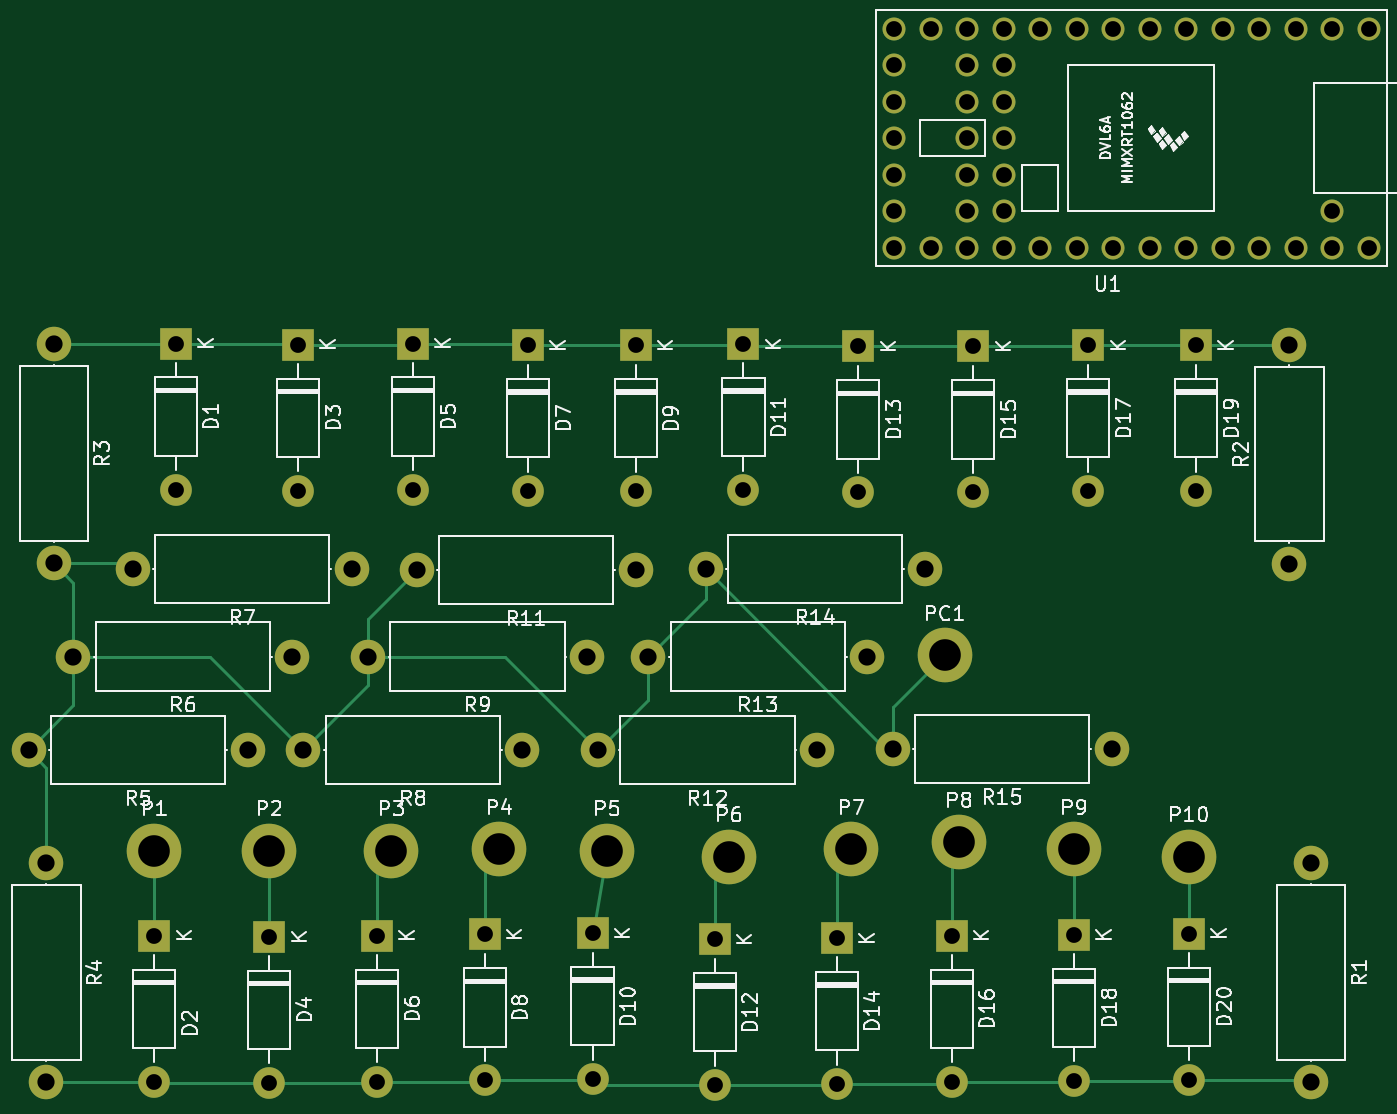
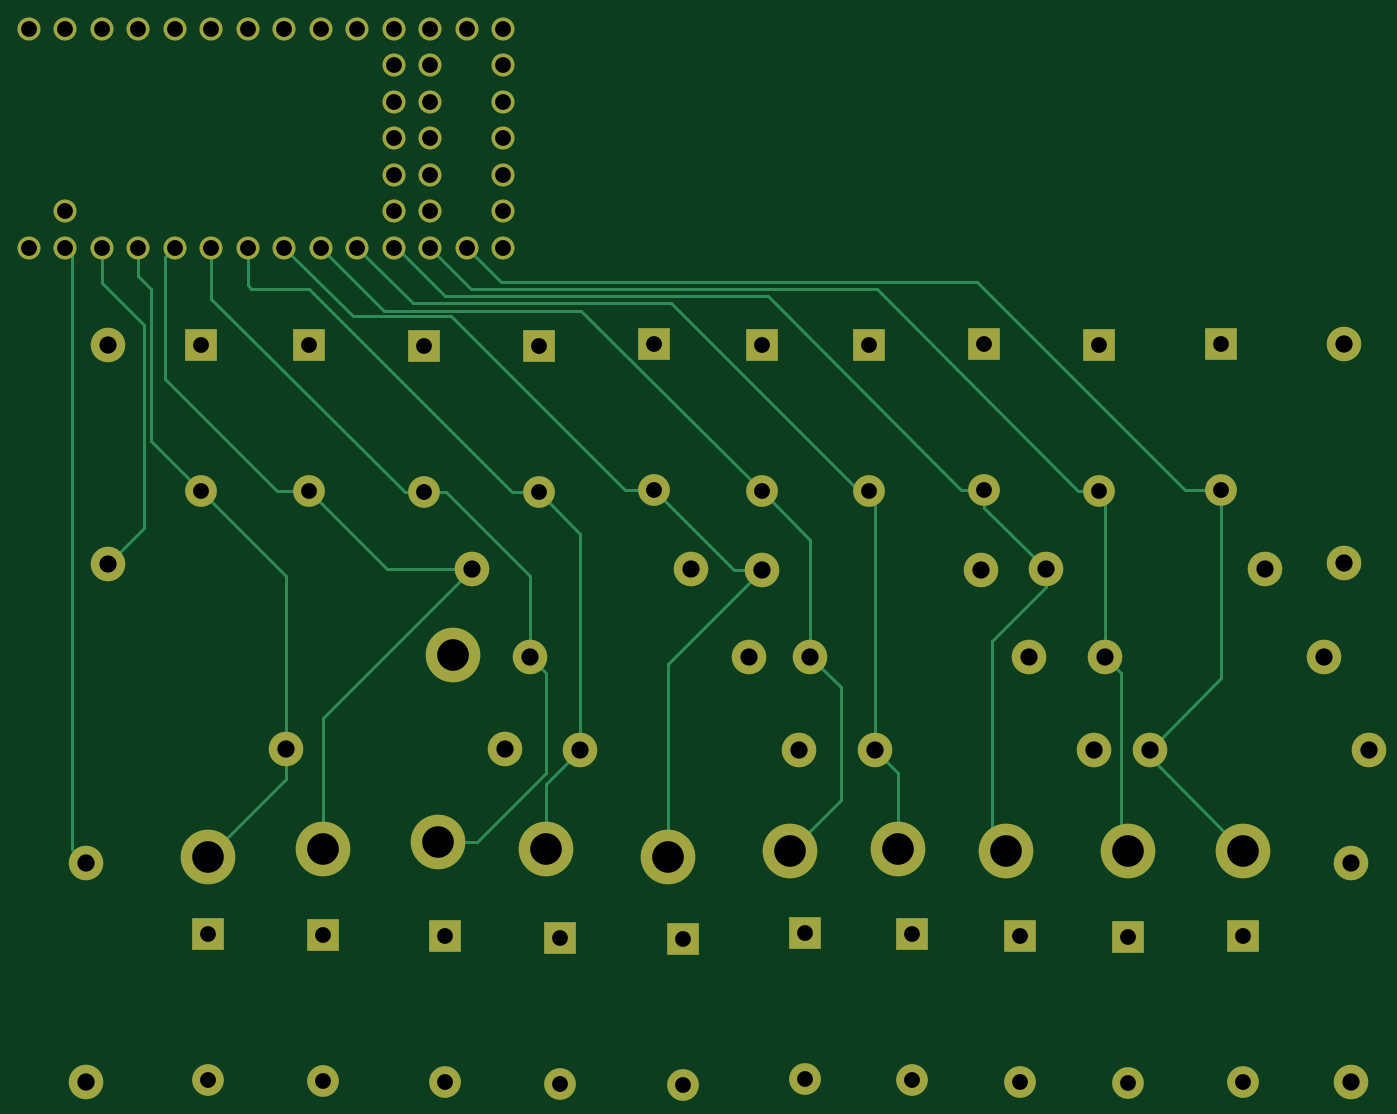
Circuit board: 8 layer files. Board 93.2 x 73.5 mm.
- bottom_copper: emandoharp-B_Cu.gbr (15350 bytes)
- bottom_mask: emandoharp-B_Mask.gbr (4784 bytes)
- bottom_silk: emandoharp-B_Silkscreen.gbr (454 bytes)
- top_copper: emandoharp-F_Cu.gbr (14382 bytes)
- top_mask: emandoharp-F_Mask.gbr (4784 bytes)
- top_silk: emandoharp-F_Silkscreen.gbr (88790 bytes)
- drill: emandoharp-NPTH.drl (265 bytes)
- drill: emandoharp-PTH.drl (2404 bytes)

=== bottom_copper: emandoharp-B_Cu.gbr (15350 bytes, source omitted) ===
=== bottom_mask: emandoharp-B_Mask.gbr ===
%TF.GenerationSoftware,KiCad,Pcbnew,8.0.1*%
%TF.CreationDate,2024-04-01T06:51:43-04:00*%
%TF.ProjectId,emandoharp,656d616e-646f-4686-9172-702e6b696361,rev?*%
%TF.SameCoordinates,Original*%
%TF.FileFunction,Soldermask,Bot*%
%TF.FilePolarity,Negative*%
%FSLAX46Y46*%
G04 Gerber Fmt 4.6, Leading zero omitted, Abs format (unit mm)*
G04 Created by KiCad (PCBNEW 8.0.1) date 2024-04-01 06:51:43*
%MOMM*%
%LPD*%
G01*
G04 APERTURE LIST*
%ADD10C,1.600000*%
%ADD11R,2.200000X2.200000*%
%ADD12O,2.200000X2.200000*%
%ADD13O,2.400000X2.400000*%
%ADD14C,2.400000*%
%ADD15C,3.800000*%
G04 APERTURE END LIST*
D10*
%TO.C,U1*%
X145510000Y-79380000D03*
X142970000Y-79380000D03*
X140430000Y-79380000D03*
X137890000Y-79380000D03*
X135350000Y-79380000D03*
X132810000Y-79380000D03*
X130270000Y-79380000D03*
X127730000Y-79380000D03*
X125190000Y-79380000D03*
X122650000Y-79380000D03*
X120110000Y-79380000D03*
X117570000Y-79380000D03*
X115030000Y-79380000D03*
X112490000Y-79380000D03*
X112490000Y-81920000D03*
X112490000Y-84460000D03*
X112490000Y-87000000D03*
X112490000Y-89540000D03*
X112490000Y-92080000D03*
X112490000Y-94620000D03*
X115030000Y-94620000D03*
X117570000Y-94620000D03*
X120110000Y-94620000D03*
X122650000Y-94620000D03*
X125190000Y-94620000D03*
X127730000Y-94620000D03*
X130270000Y-94620000D03*
X132810000Y-94620000D03*
X135350000Y-94620000D03*
X137890000Y-94620000D03*
X140430000Y-94620000D03*
X142970000Y-94620000D03*
X145510000Y-94620000D03*
X142970000Y-92080000D03*
X117570000Y-92080000D03*
X120110000Y-92080000D03*
X117570000Y-89540000D03*
X120110000Y-89540000D03*
X117570000Y-87000000D03*
X120110000Y-87000000D03*
X117570000Y-84460000D03*
X120110000Y-84460000D03*
X117570000Y-81920000D03*
X120110000Y-81920000D03*
%TD*%
D11*
%TO.C,D11*%
X102000000Y-101340000D03*
D12*
X102000000Y-111500000D03*
%TD*%
D13*
%TO.C,R15*%
X112380000Y-129500000D03*
D14*
X127620000Y-129500000D03*
%TD*%
%TO.C,R14*%
X114620000Y-117000000D03*
D13*
X99380000Y-117000000D03*
%TD*%
D14*
%TO.C,R13*%
X110620000Y-123080000D03*
D13*
X95380000Y-123080000D03*
%TD*%
D14*
%TO.C,R12*%
X107120000Y-129580000D03*
D13*
X91880000Y-129580000D03*
%TD*%
D14*
%TO.C,R11*%
X94500000Y-117080000D03*
D13*
X79260000Y-117080000D03*
%TD*%
D14*
%TO.C,R9*%
X91120000Y-123080000D03*
D13*
X75880000Y-123080000D03*
%TD*%
D14*
%TO.C,R8*%
X86620000Y-129580000D03*
D13*
X71380000Y-129580000D03*
%TD*%
%TO.C,R7*%
X59500000Y-117000000D03*
D14*
X74740000Y-117000000D03*
%TD*%
%TO.C,R6*%
X70620000Y-123080000D03*
D13*
X55380000Y-123080000D03*
%TD*%
D14*
%TO.C,R5*%
X67500000Y-129580000D03*
D13*
X52260000Y-129580000D03*
%TD*%
%TO.C,R4*%
X53500000Y-152700000D03*
D14*
X53500000Y-137460000D03*
%TD*%
D13*
%TO.C,R3*%
X54000000Y-116580000D03*
D14*
X54000000Y-101340000D03*
%TD*%
D13*
%TO.C,R2*%
X140000000Y-101380000D03*
D14*
X140000000Y-116620000D03*
%TD*%
%TO.C,R1*%
X141500000Y-137460000D03*
D13*
X141500000Y-152700000D03*
%TD*%
D15*
%TO.C,PC1*%
X116000000Y-123000000D03*
%TD*%
%TO.C,P10*%
X133000000Y-137000000D03*
%TD*%
%TO.C,P9*%
X125000000Y-136500000D03*
%TD*%
%TO.C,P8*%
X117000000Y-136000000D03*
%TD*%
%TO.C,P7*%
X109500000Y-136500000D03*
%TD*%
%TO.C,P6*%
X101000000Y-137000000D03*
%TD*%
%TO.C,P5*%
X92500000Y-136580000D03*
%TD*%
%TO.C,P4*%
X85000000Y-136500000D03*
%TD*%
%TO.C,P3*%
X77500000Y-136580000D03*
%TD*%
%TO.C,P2*%
X69000000Y-136580000D03*
%TD*%
%TO.C,P1*%
X61000000Y-136580000D03*
%TD*%
D12*
%TO.C,D20*%
X133000000Y-152520000D03*
D11*
X133000000Y-142360000D03*
%TD*%
%TO.C,D19*%
X133500000Y-101420000D03*
D12*
X133500000Y-111580000D03*
%TD*%
%TO.C,D18*%
X125000000Y-152600000D03*
D11*
X125000000Y-142440000D03*
%TD*%
D12*
%TO.C,D17*%
X126000000Y-111580000D03*
D11*
X126000000Y-101420000D03*
%TD*%
%TO.C,D16*%
X116500000Y-142500000D03*
D12*
X116500000Y-152660000D03*
%TD*%
D11*
%TO.C,D15*%
X118000000Y-101500000D03*
D12*
X118000000Y-111660000D03*
%TD*%
D11*
%TO.C,D14*%
X108500000Y-142680000D03*
D12*
X108500000Y-152840000D03*
%TD*%
D11*
%TO.C,D13*%
X110000000Y-101500000D03*
D12*
X110000000Y-111660000D03*
%TD*%
D11*
%TO.C,D12*%
X100000000Y-142760000D03*
D12*
X100000000Y-152920000D03*
%TD*%
%TO.C,D10*%
X91500000Y-152500000D03*
D11*
X91500000Y-142340000D03*
%TD*%
%TO.C,D9*%
X94500000Y-101420000D03*
D12*
X94500000Y-111580000D03*
%TD*%
%TO.C,D8*%
X84000000Y-152580000D03*
D11*
X84000000Y-142420000D03*
%TD*%
%TO.C,D7*%
X87000000Y-101420000D03*
D12*
X87000000Y-111580000D03*
%TD*%
D11*
%TO.C,D6*%
X76500000Y-142500000D03*
D12*
X76500000Y-152660000D03*
%TD*%
%TO.C,D5*%
X79000000Y-111460000D03*
D11*
X79000000Y-101300000D03*
%TD*%
%TO.C,D4*%
X69000000Y-142580000D03*
D12*
X69000000Y-152740000D03*
%TD*%
D11*
%TO.C,D3*%
X71000000Y-101380000D03*
D12*
X71000000Y-111540000D03*
%TD*%
%TO.C,D2*%
X61000000Y-152660000D03*
D11*
X61000000Y-142500000D03*
%TD*%
D12*
%TO.C,D1*%
X62500000Y-111460000D03*
D11*
X62500000Y-101300000D03*
%TD*%
M02*

=== bottom_silk: emandoharp-B_Silkscreen.gbr ===
%TF.GenerationSoftware,KiCad,Pcbnew,8.0.1*%
%TF.CreationDate,2024-04-01T06:51:43-04:00*%
%TF.ProjectId,emandoharp,656d616e-646f-4686-9172-702e6b696361,rev?*%
%TF.SameCoordinates,Original*%
%TF.FileFunction,Legend,Bot*%
%TF.FilePolarity,Positive*%
%FSLAX46Y46*%
G04 Gerber Fmt 4.6, Leading zero omitted, Abs format (unit mm)*
G04 Created by KiCad (PCBNEW 8.0.1) date 2024-04-01 06:51:43*
%MOMM*%
%LPD*%
G01*
G04 APERTURE LIST*
G04 APERTURE END LIST*
M02*

=== top_copper: emandoharp-F_Cu.gbr (14382 bytes, source omitted) ===
=== top_mask: emandoharp-F_Mask.gbr ===
%TF.GenerationSoftware,KiCad,Pcbnew,8.0.1*%
%TF.CreationDate,2024-04-01T06:51:43-04:00*%
%TF.ProjectId,emandoharp,656d616e-646f-4686-9172-702e6b696361,rev?*%
%TF.SameCoordinates,Original*%
%TF.FileFunction,Soldermask,Top*%
%TF.FilePolarity,Negative*%
%FSLAX46Y46*%
G04 Gerber Fmt 4.6, Leading zero omitted, Abs format (unit mm)*
G04 Created by KiCad (PCBNEW 8.0.1) date 2024-04-01 06:51:43*
%MOMM*%
%LPD*%
G01*
G04 APERTURE LIST*
%ADD10C,1.600000*%
%ADD11R,2.200000X2.200000*%
%ADD12O,2.200000X2.200000*%
%ADD13O,2.400000X2.400000*%
%ADD14C,2.400000*%
%ADD15C,3.800000*%
G04 APERTURE END LIST*
D10*
%TO.C,U1*%
X145510000Y-79380000D03*
X142970000Y-79380000D03*
X140430000Y-79380000D03*
X137890000Y-79380000D03*
X135350000Y-79380000D03*
X132810000Y-79380000D03*
X130270000Y-79380000D03*
X127730000Y-79380000D03*
X125190000Y-79380000D03*
X122650000Y-79380000D03*
X120110000Y-79380000D03*
X117570000Y-79380000D03*
X115030000Y-79380000D03*
X112490000Y-79380000D03*
X112490000Y-81920000D03*
X112490000Y-84460000D03*
X112490000Y-87000000D03*
X112490000Y-89540000D03*
X112490000Y-92080000D03*
X112490000Y-94620000D03*
X115030000Y-94620000D03*
X117570000Y-94620000D03*
X120110000Y-94620000D03*
X122650000Y-94620000D03*
X125190000Y-94620000D03*
X127730000Y-94620000D03*
X130270000Y-94620000D03*
X132810000Y-94620000D03*
X135350000Y-94620000D03*
X137890000Y-94620000D03*
X140430000Y-94620000D03*
X142970000Y-94620000D03*
X145510000Y-94620000D03*
X142970000Y-92080000D03*
X117570000Y-92080000D03*
X120110000Y-92080000D03*
X117570000Y-89540000D03*
X120110000Y-89540000D03*
X117570000Y-87000000D03*
X120110000Y-87000000D03*
X117570000Y-84460000D03*
X120110000Y-84460000D03*
X117570000Y-81920000D03*
X120110000Y-81920000D03*
%TD*%
D11*
%TO.C,D11*%
X102000000Y-101340000D03*
D12*
X102000000Y-111500000D03*
%TD*%
D13*
%TO.C,R15*%
X112380000Y-129500000D03*
D14*
X127620000Y-129500000D03*
%TD*%
%TO.C,R14*%
X114620000Y-117000000D03*
D13*
X99380000Y-117000000D03*
%TD*%
D14*
%TO.C,R13*%
X110620000Y-123080000D03*
D13*
X95380000Y-123080000D03*
%TD*%
D14*
%TO.C,R12*%
X107120000Y-129580000D03*
D13*
X91880000Y-129580000D03*
%TD*%
D14*
%TO.C,R11*%
X94500000Y-117080000D03*
D13*
X79260000Y-117080000D03*
%TD*%
D14*
%TO.C,R9*%
X91120000Y-123080000D03*
D13*
X75880000Y-123080000D03*
%TD*%
D14*
%TO.C,R8*%
X86620000Y-129580000D03*
D13*
X71380000Y-129580000D03*
%TD*%
%TO.C,R7*%
X59500000Y-117000000D03*
D14*
X74740000Y-117000000D03*
%TD*%
%TO.C,R6*%
X70620000Y-123080000D03*
D13*
X55380000Y-123080000D03*
%TD*%
D14*
%TO.C,R5*%
X67500000Y-129580000D03*
D13*
X52260000Y-129580000D03*
%TD*%
%TO.C,R4*%
X53500000Y-152700000D03*
D14*
X53500000Y-137460000D03*
%TD*%
D13*
%TO.C,R3*%
X54000000Y-116580000D03*
D14*
X54000000Y-101340000D03*
%TD*%
D13*
%TO.C,R2*%
X140000000Y-101380000D03*
D14*
X140000000Y-116620000D03*
%TD*%
%TO.C,R1*%
X141500000Y-137460000D03*
D13*
X141500000Y-152700000D03*
%TD*%
D15*
%TO.C,PC1*%
X116000000Y-123000000D03*
%TD*%
%TO.C,P10*%
X133000000Y-137000000D03*
%TD*%
%TO.C,P9*%
X125000000Y-136500000D03*
%TD*%
%TO.C,P8*%
X117000000Y-136000000D03*
%TD*%
%TO.C,P7*%
X109500000Y-136500000D03*
%TD*%
%TO.C,P6*%
X101000000Y-137000000D03*
%TD*%
%TO.C,P5*%
X92500000Y-136580000D03*
%TD*%
%TO.C,P4*%
X85000000Y-136500000D03*
%TD*%
%TO.C,P3*%
X77500000Y-136580000D03*
%TD*%
%TO.C,P2*%
X69000000Y-136580000D03*
%TD*%
%TO.C,P1*%
X61000000Y-136580000D03*
%TD*%
D12*
%TO.C,D20*%
X133000000Y-152520000D03*
D11*
X133000000Y-142360000D03*
%TD*%
%TO.C,D19*%
X133500000Y-101420000D03*
D12*
X133500000Y-111580000D03*
%TD*%
%TO.C,D18*%
X125000000Y-152600000D03*
D11*
X125000000Y-142440000D03*
%TD*%
D12*
%TO.C,D17*%
X126000000Y-111580000D03*
D11*
X126000000Y-101420000D03*
%TD*%
%TO.C,D16*%
X116500000Y-142500000D03*
D12*
X116500000Y-152660000D03*
%TD*%
D11*
%TO.C,D15*%
X118000000Y-101500000D03*
D12*
X118000000Y-111660000D03*
%TD*%
D11*
%TO.C,D14*%
X108500000Y-142680000D03*
D12*
X108500000Y-152840000D03*
%TD*%
D11*
%TO.C,D13*%
X110000000Y-101500000D03*
D12*
X110000000Y-111660000D03*
%TD*%
D11*
%TO.C,D12*%
X100000000Y-142760000D03*
D12*
X100000000Y-152920000D03*
%TD*%
%TO.C,D10*%
X91500000Y-152500000D03*
D11*
X91500000Y-142340000D03*
%TD*%
%TO.C,D9*%
X94500000Y-101420000D03*
D12*
X94500000Y-111580000D03*
%TD*%
%TO.C,D8*%
X84000000Y-152580000D03*
D11*
X84000000Y-142420000D03*
%TD*%
%TO.C,D7*%
X87000000Y-101420000D03*
D12*
X87000000Y-111580000D03*
%TD*%
D11*
%TO.C,D6*%
X76500000Y-142500000D03*
D12*
X76500000Y-152660000D03*
%TD*%
%TO.C,D5*%
X79000000Y-111460000D03*
D11*
X79000000Y-101300000D03*
%TD*%
%TO.C,D4*%
X69000000Y-142580000D03*
D12*
X69000000Y-152740000D03*
%TD*%
D11*
%TO.C,D3*%
X71000000Y-101380000D03*
D12*
X71000000Y-111540000D03*
%TD*%
%TO.C,D2*%
X61000000Y-152660000D03*
D11*
X61000000Y-142500000D03*
%TD*%
D12*
%TO.C,D1*%
X62500000Y-111460000D03*
D11*
X62500000Y-101300000D03*
%TD*%
M02*

=== top_silk: emandoharp-F_Silkscreen.gbr (88790 bytes, source omitted) ===
=== drill: emandoharp-NPTH.drl ===
M48
; DRILL file {KiCad 8.0.1} date 2024-04-01T06:52:06-0400
; FORMAT={-:-/ absolute / inch / decimal}
; #@! TF.CreationDate,2024-04-01T06:52:06-04:00
; #@! TF.GenerationSoftware,Kicad,Pcbnew,8.0.1
; #@! TF.FileFunction,NonPlated,1,2,NPTH
FMAT,2
INCH
%
G90
G05
M30

=== drill: emandoharp-PTH.drl ===
M48
; DRILL file {KiCad 8.0.1} date 2024-04-01T06:52:06-0400
; FORMAT={-:-/ absolute / inch / decimal}
; #@! TF.CreationDate,2024-04-01T06:52:06-04:00
; #@! TF.GenerationSoftware,Kicad,Pcbnew,8.0.1
; #@! TF.FileFunction,Plated,1,2,PTH
FMAT,2
INCH
; #@! TA.AperFunction,Plated,PTH,ComponentDrill
T1C0.0433
; #@! TA.AperFunction,Plated,PTH,ComponentDrill
T2C0.0472
; #@! TA.AperFunction,Plated,PTH,ComponentDrill
T3C0.0866
%
G90
G05
T1
X2.4016Y-5.6102
X2.4016Y-6.0102
X2.4606Y-3.9882
X2.4606Y-4.3882
X2.7165Y-5.6134
X2.7165Y-6.0134
X2.7953Y-3.9913
X2.7953Y-4.3913
X3.0118Y-5.6102
X3.0118Y-6.0102
X3.1102Y-3.9882
X3.1102Y-4.3882
X3.3071Y-5.6071
X3.3071Y-6.0071
X3.4252Y-3.9929
X3.4252Y-4.3929
X3.6024Y-5.6039
X3.6024Y-6.0039
X3.7205Y-3.9929
X3.7205Y-4.3929
X3.937Y-5.6205
X3.937Y-6.0205
X4.0157Y-3.9898
X4.0157Y-4.3898
X4.2717Y-5.6173
X4.2717Y-6.0173
X4.3307Y-3.9961
X4.3307Y-4.3961
X4.4287Y-3.1252
X4.4287Y-3.2252
X4.4287Y-3.3252
X4.4287Y-3.4252
X4.4287Y-3.5252
X4.4287Y-3.6252
X4.4287Y-3.7252
X4.5287Y-3.1252
X4.5287Y-3.7252
X4.5866Y-5.6102
X4.5866Y-6.0102
X4.6287Y-3.1252
X4.6287Y-3.2252
X4.6287Y-3.3252
X4.6287Y-3.4252
X4.6287Y-3.5252
X4.6287Y-3.6252
X4.6287Y-3.7252
X4.6457Y-3.9961
X4.6457Y-4.3961
X4.7287Y-3.1252
X4.7287Y-3.2252
X4.7287Y-3.3252
X4.7287Y-3.4252
X4.7287Y-3.5252
X4.7287Y-3.6252
X4.7287Y-3.7252
X4.8287Y-3.1252
X4.8287Y-3.7252
X4.9213Y-5.6079
X4.9213Y-6.0079
X4.9287Y-3.1252
X4.9287Y-3.7252
X4.9606Y-3.9929
X4.9606Y-4.3929
X5.0287Y-3.1252
X5.0287Y-3.7252
X5.1287Y-3.1252
X5.1287Y-3.7252
X5.2287Y-3.1252
X5.2287Y-3.7252
X5.2362Y-5.6047
X5.2362Y-6.0047
X5.2559Y-3.9929
X5.2559Y-4.3929
X5.3287Y-3.1252
X5.3287Y-3.7252
X5.4287Y-3.1252
X5.4287Y-3.7252
X5.5287Y-3.1252
X5.5287Y-3.7252
X5.6287Y-3.1252
X5.6287Y-3.6252
X5.6287Y-3.7252
X5.7287Y-3.1252
X5.7287Y-3.7252
T2
X2.0575Y-5.1016
X2.1063Y-5.4118
X2.1063Y-6.0118
X2.126Y-3.9898
X2.126Y-4.5898
X2.1803Y-4.8457
X2.3425Y-4.6063
X2.6575Y-5.1016
X2.7803Y-4.8457
X2.8102Y-5.1016
X2.9425Y-4.6063
X2.9874Y-4.8457
X3.1205Y-4.6094
X3.4102Y-5.1016
X3.5874Y-4.8457
X3.6173Y-5.1016
X3.7205Y-4.6094
X3.7551Y-4.8457
X3.9126Y-4.6063
X4.2173Y-5.1016
X4.3551Y-4.8457
X4.4244Y-5.0984
X4.5126Y-4.6063
X5.0244Y-5.0984
X5.5118Y-3.9913
X5.5118Y-4.5913
X5.5709Y-5.4118
X5.5709Y-6.0118
T3
X2.4016Y-5.3772
X2.7165Y-5.3772
X3.0512Y-5.3772
X3.3465Y-5.374
X3.6417Y-5.3772
X3.9764Y-5.3937
X4.311Y-5.374
X4.5669Y-4.8425
X4.6063Y-5.3543
X4.9213Y-5.374
X5.2362Y-5.3937
M30

